Run: headless pygame with SDL's dummy video driver; simulated clock (each Clock.tick advances the game by its frame time, no real sleeping); random seed 0; keys injected as events and as key.get_pressed() state; no mouse input.
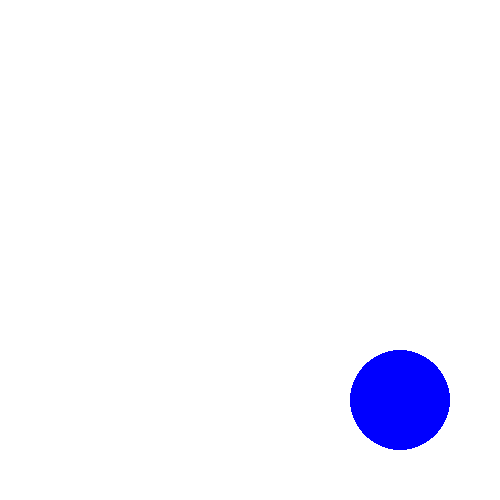
Frame 1 of 4 · flips 1–60 · no input
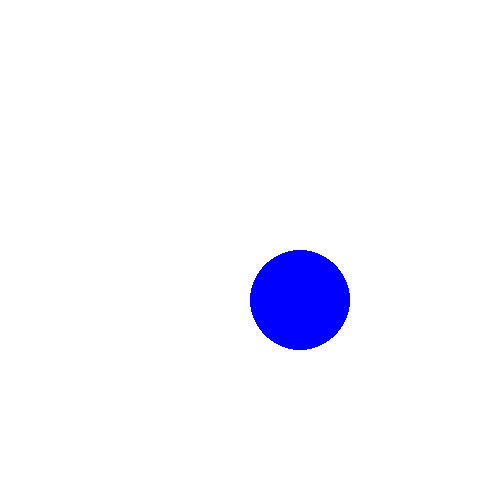
Frame 2 of 4 · flips 61–180 · tapped SPACE, RETURN · held RIGHT (→), D
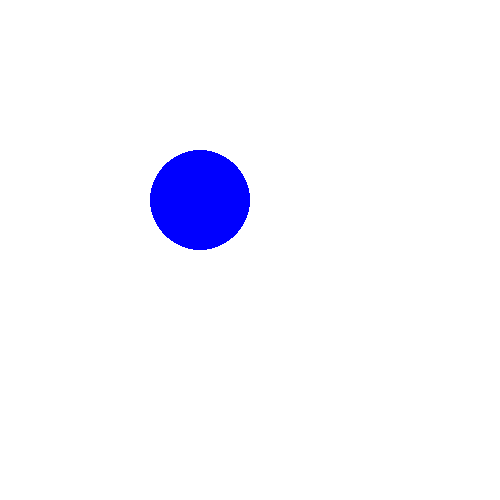
Frame 3 of 4 · flips 181–300 · held DOWN (↓), S
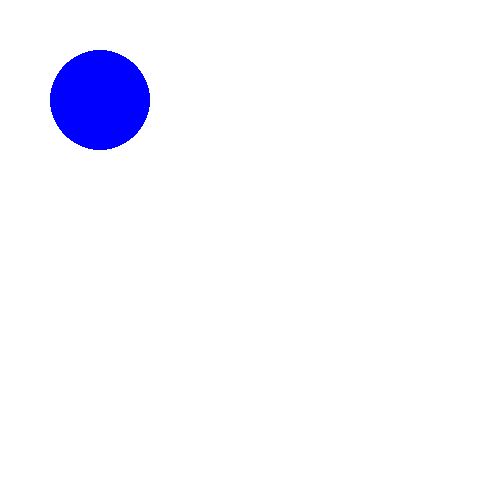
Frame 4 of 4 · flips 301–420 · held LEFT (←), A, UP (↑), W

The pygame program that drew these frames:

import pygame

# inicializar o pygame
pygame.init()

# definir as dimensões da janela
width = 500
height = 500

# criar uma janela
window = pygame.display.set_mode((width, height))

# definir a posição inicial do objeto
x = 100
y = 100

# definir a direção da translação
dx = 5
dy = 5

# loop principal
while True:
    # lidar com eventos do pygame
    for event in pygame.event.get():
        if event.type == pygame.QUIT:
            pygame.quit()
            exit()

    # apagar a tela
    window.fill((255, 255, 255))

    # atualizar a posição do objeto
    x += dx
    y += dy
    print(x)
    print(y)

    # atualização da posição do objeto para o ponto inicial caso chegue próximo a borda esquerda
    if x >= 450 or y >= 450:
        x = 100
        y = 100
    # desenhar o objeto na nova posição
    pygame.draw.circle(window, (0, 0, 255), (x, y), 50)

    # atualizar a janela
    pygame.display.update()
    # limitar a taxa de atualização
    pygame.time.Clock().tick(20)
